The GitHub repository yancarm/Plant-Recognition contains a labelled image folder "dataset" with 5 categories: barbados cherry, betel, caricature plant, sweet potato, vieux garcon. Examples follow, each with its label.

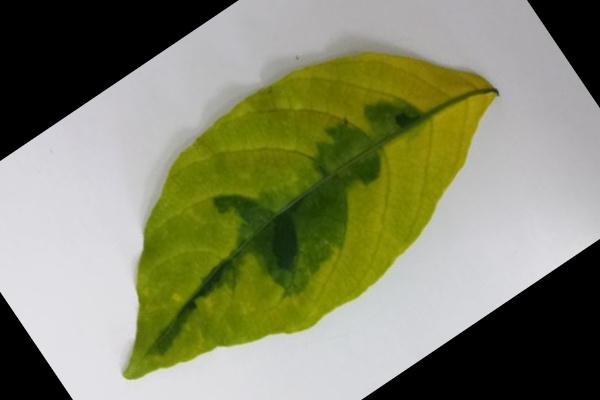
Label: caricature plant

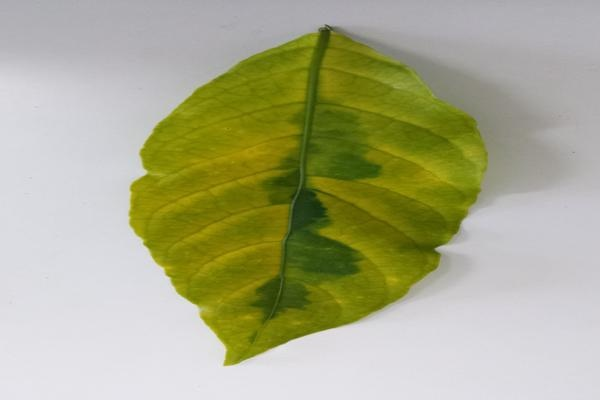
Label: caricature plant

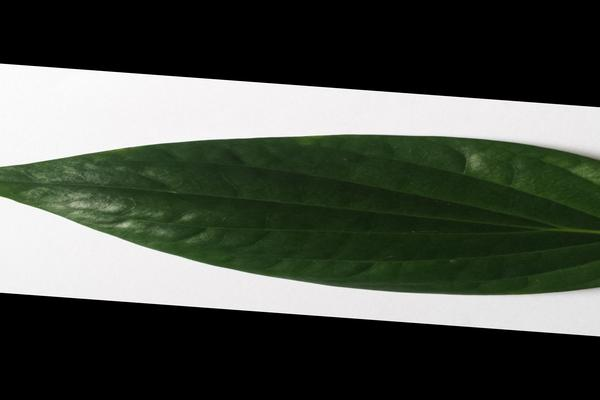
Label: betel

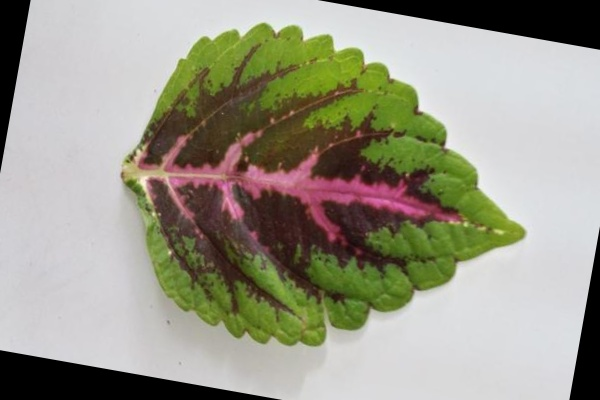
Label: vieux garcon

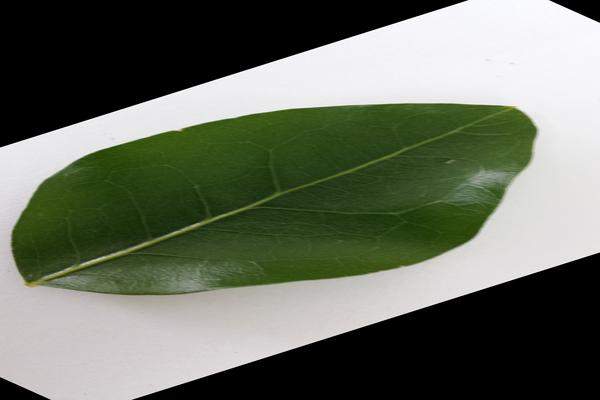
Label: barbados cherry

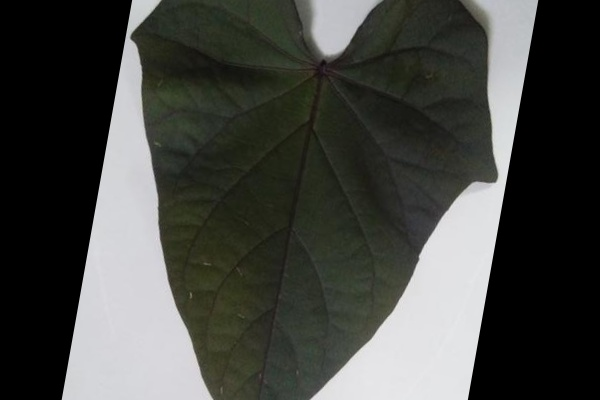
Label: sweet potato
